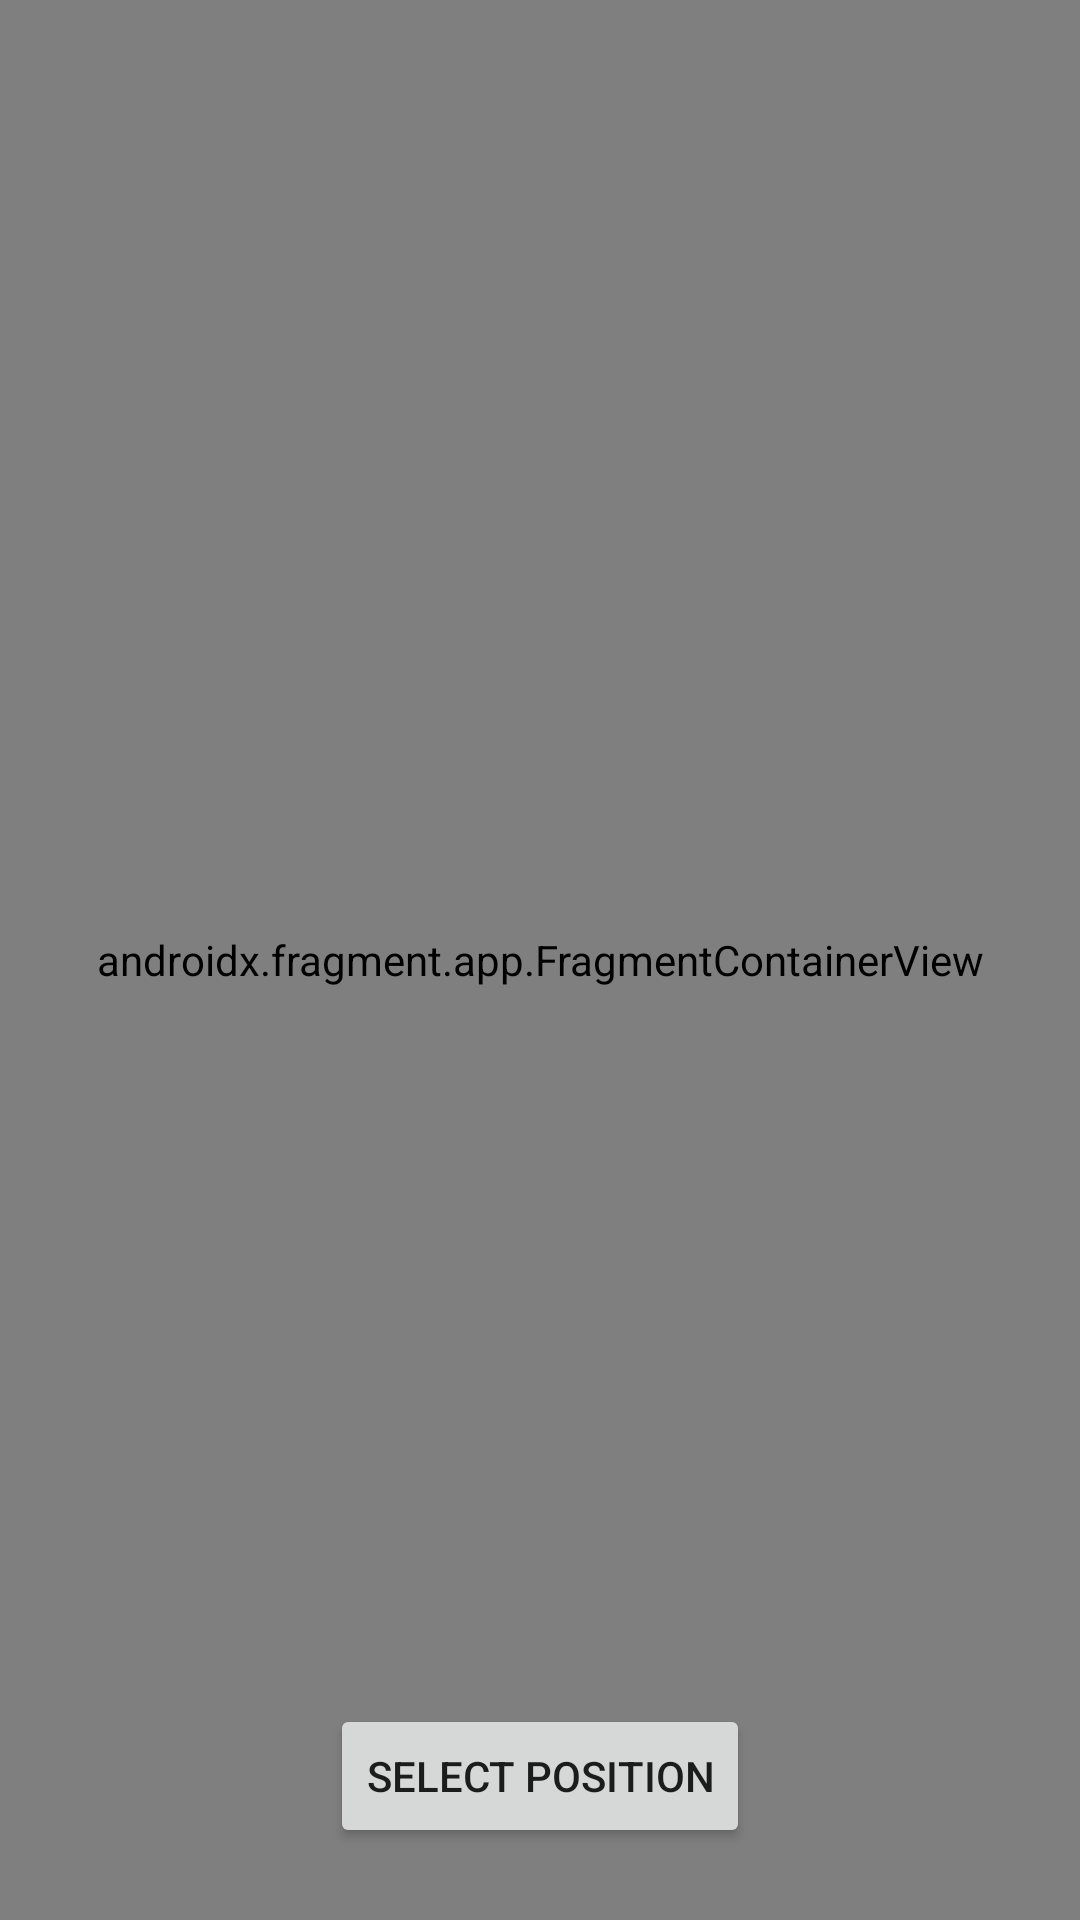

Android layout source for this screen:
<!-- AndroidManifest.xml: application theme MyMaterialTheme -->
<!-- res/layout/activity_event_position.xml -->
<?xml version="1.0" encoding="utf-8"?>
<FrameLayout xmlns:android="http://schemas.android.com/apk/res/android"
    android:layout_width="match_parent"
    android:layout_height="match_parent">

    <androidx.fragment.app.FragmentContainerView
        android:id="@+id/eventSelectPosition"
        android:name="com.google.android.gms.maps.SupportMapFragment"
        android:layout_width="match_parent"
        android:layout_height="match_parent" />

    <Button
        android:id="@+id/btn_confirm"
        android:layout_width="wrap_content"
        android:layout_height="wrap_content"
        android:text="@string/select_position"
        android:layout_gravity="bottom|center_horizontal"
        android:layout_marginBottom="24dp"/>
</FrameLayout>
<!-- resources referenced by this layout -->
<resources>
  <string name="select_position">Select position</string>
  <style name="MyMaterialTheme" parent="MyMaterialTheme.Base" />
  <style name="MyMaterialTheme.Base" parent="Theme.AppCompat.Light.DarkActionBar">
          
          <item name="windowNoTitle">true</item>
          <item name="windowActionBar">true</item>
  
          <item name="colorPrimary">@color/colorPrimary</item>
          <item name="colorPrimaryDark">@color/colorPrimaryDark</item>
          <item name="colorAccent">@color/colorAccent</item>
          <item name="android:navigationBarColor">@color/navigationBarColor</item>
          <item name="android:statusBarColor">@color/statusBarColor</item>
      </style>
  <color name="colorPrimary">#125688</color>
  <color name="colorPrimaryDark">#125688</color>
  <color name="colorAccent">#cdd4d9</color>
  <color name="navigationBarColor">#000000</color>
</resources>
